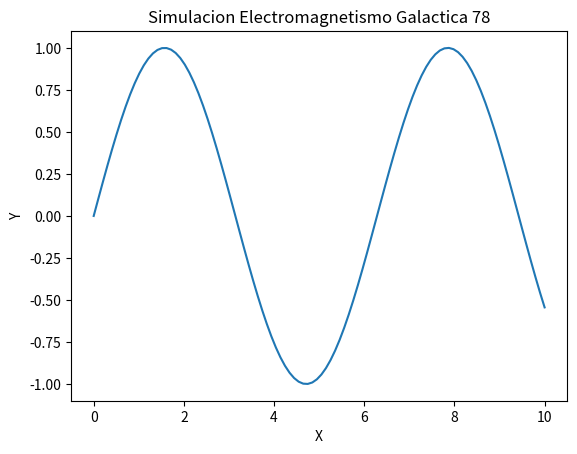

The matplotlib source for this figure:
import numpy as np
import matplotlib.pyplot as plt

def run_simulation():
    x = np.linspace(0, 10, 100)
    y = np.sin(x)
    plt.plot(x, y)
    plt.title('Simulacion Electromagnetismo Galactica 78')
    plt.xlabel('X')
    plt.ylabel('Y')
    print('Simulation 78 ran.')

if __name__ == '__main__':
    run_simulation()
